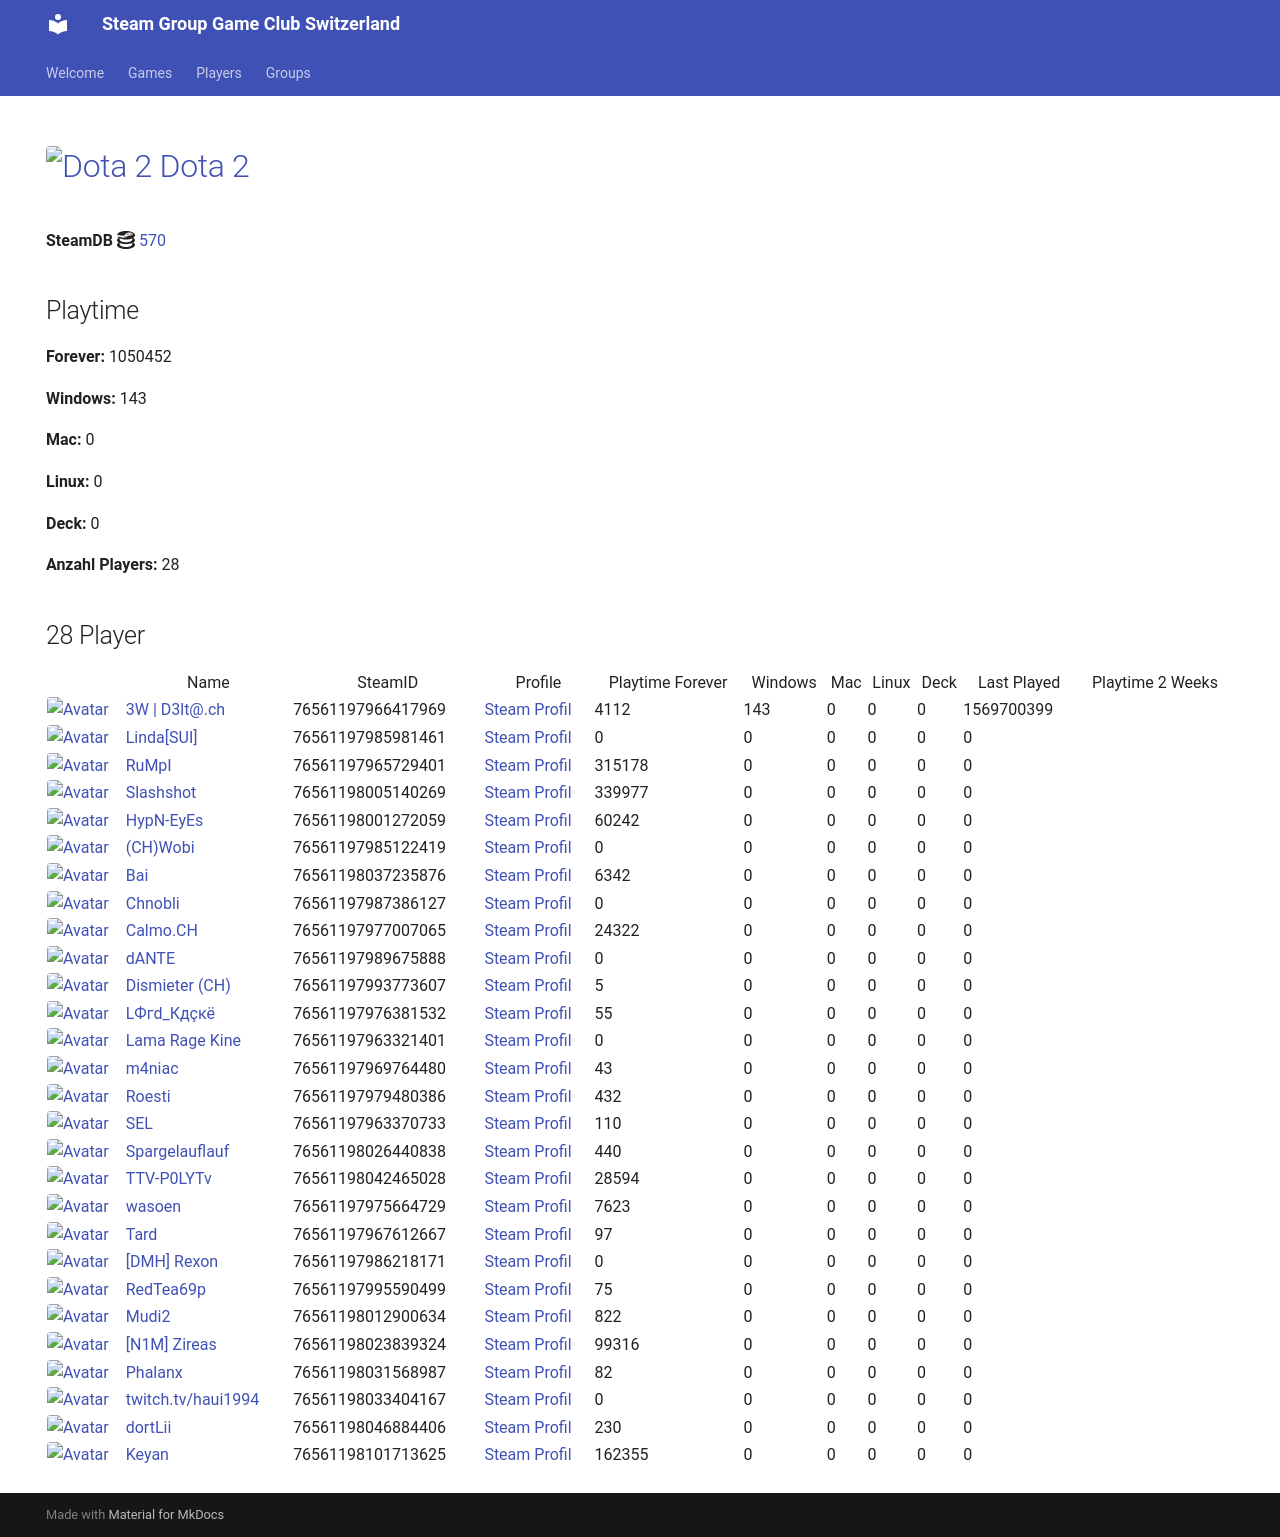

repository: Game-Club-Switzerland/steam.gameclub.ch · page: game/570/index.html · generator: mkdocs

---
hide:
  - navigation
  - toc
---
# <a href="https://store.steampowered.com/app/570"><img src="https://media.steampowered.com/steamcommunity/public/images/apps/570/0bbb630d63262dd66d2fdd0f7d37e8661a410075.jpg" alt="Dota 2" style="width:32px;height:32px;border-radius:4px;" /> Dota 2</a>

**SteamDB :simple-steamdb:** <a href="https://steamdb.info/app/570">570</a>

## Playtime

**Forever:** 1069432

**Windows:** 143

**Mac:** 0

**Linux:** 0

**Deck:** 0

**Anzahl Players:** 34
## 34 Player

<table id="charts-table" class="display" style="width:100%">
            <thead>
                <tr>
                    <th></th>
                    <th>Name</th>
                    <th>SteamID</th>
                    <th>Profile</th>
                    <th>Playtime Forever</th>
                    <th>Windows</th>
                    <th>Mac</th>
                    <th>Linux</th>
                    <th>Deck</th>
                    <th>Last Played</th>
                    <th>Playtime 2 Weeks</th>
                </tr>
            </thead>
            <tbody>
        <tr>
<td><a href="/player/76561197966417969" target="_blank" title="3W | D3lt@.ch"><img src="https://avatars.steamstatic.com/363ea361fc7ff2a14a2a780a5e15e66cee03e434_full.jpg" alt="Avatar" style="width:48px;height:48px;border-radius:4px;"></a></td><td><a href="/player/76561197966417969" target="_blank" title="3W | D3lt@.ch">3W | D3lt@.ch</a></td><td>76561197966417969</td><td><a href="https://steamcommunity.com/id/3wd3lta/" target="_blank">Steam Profil</a></td><td>4112</td><td>143</td><td>0</td><td>0</td><td>0</td><td>1569700399</td><td></td></tr>
<tr>
<td><a href="/player/76561197985981461" target="_blank" title="Linda[SUI]"><img src="https://avatars.steamstatic.com/715689713a0bd4a947c884e2bfa8b8f2b124ea9d_full.jpg" alt="Avatar" style="width:48px;height:48px;border-radius:4px;"></a></td><td><a href="/player/76561197985981461" target="_blank" title="Linda[SUI]">Linda[SUI]</a></td><td>76561197985981461</td><td><a href="https://steamcommunity.com/profiles/76561197985981461/" target="_blank">Steam Profil</a></td><td>0</td><td>0</td><td>0</td><td>0</td><td>0</td><td>0</td><td></td></tr>
<tr>
<td><a href="/player/76561197965729401" target="_blank" title="RuMpI"><img src="https://avatars.steamstatic.com/3f006227f5d26fb37941b0a23adb7fafc72530ad_full.jpg" alt="Avatar" style="width:48px;height:48px;border-radius:4px;"></a></td><td><a href="/player/76561197965729401" target="_blank" title="RuMpI">RuMpI</a></td><td>76561197965729401</td><td><a href="https://steamcommunity.com/profiles/76561197965729401/" target="_blank">Steam Profil</a></td><td>315178</td><td>0</td><td>0</td><td>0</td><td>0</td><td>0</td><td></td></tr>
<tr>
<td><a href="/player/76561198005140269" target="_blank" title="Slashshot"><img src="https://avatars.steamstatic.com/dcd2136652dc32498f221d8262950cef8c08e38a_full.jpg" alt="Avatar" style="width:48px;height:48px;border-radius:4px;"></a></td><td><a href="/player/76561198005140269" target="_blank" title="Slashshot">Slashshot</a></td><td>76561198005140269</td><td><a href="https://steamcommunity.com/id/Slashshot93/" target="_blank">Steam Profil</a></td><td>339977</td><td>0</td><td>0</td><td>0</td><td>0</td><td>0</td><td></td></tr>
<tr>
<td><a href="/player/76561198001272059" target="_blank" title="HypN-EyEs"><img src="https://avatars.steamstatic.com/18cf9e93edbe79213f24fd277a0c8fc05e9ec68f_full.jpg" alt="Avatar" style="width:48px;height:48px;border-radius:4px;"></a></td><td><a href="/player/76561198001272059" target="_blank" title="HypN-EyEs">HypN-EyEs</a></td><td>76561198001272059</td><td><a href="https://steamcommunity.com/id/HypN-EyEs/" target="_blank">Steam Profil</a></td><td>60242</td><td>0</td><td>0</td><td>0</td><td>0</td><td>0</td><td></td></tr>
<tr>
<td><a href="/player/76561198042465028" target="_blank" title="TTV-P0LYTv"><img src="https://avatars.steamstatic.com/95d8f1c00bbdc43e289e494f3dad027a6f930ac4_full.jpg" alt="Avatar" style="width:48px;height:48px;border-radius:4px;"></a></td><td><a href="/player/76561198042465028" target="_blank" title="TTV-P0LYTv">TTV-P0LYTv</a></td><td>76561198042465028</td><td><a href="https://steamcommunity.com/id/SSEhArDcOrE/" target="_blank">Steam Profil</a></td><td>28594</td><td>0</td><td>0</td><td>0</td><td>0</td><td>0</td><td></td></tr>
<tr>
<td><a href="/player/76561198037235876" target="_blank" title="Bai"><img src="https://avatars.steamstatic.com/ff66d7ecdb46a2149b8a34f896885c36a533e130_full.jpg" alt="Avatar" style="width:48px;height:48px;border-radius:4px;"></a></td><td><a href="/player/76561198037235876" target="_blank" title="Bai">Bai</a></td><td>76561198037235876</td><td><a href="https://steamcommunity.com/profiles/76561198037235876/" target="_blank">Steam Profil</a></td><td>6342</td><td>0</td><td>0</td><td>0</td><td>0</td><td>0</td><td></td></tr>
<tr>
<td><a href="/player/76561197987386127" target="_blank" title="Chnobli"><img src="https://avatars.steamstatic.com/3141d19096a1e3bfb9163590d1aee7a277a408ee_full.jpg" alt="Avatar" style="width:48px;height:48px;border-radius:4px;"></a></td><td><a href="/player/76561197987386127" target="_blank" title="Chnobli">Chnobli</a></td><td>76561197987386127</td><td><a href="https://steamcommunity.com/profiles/76561197987386127/" target="_blank">Steam Profil</a></td><td>0</td><td>0</td><td>0</td><td>0</td><td>0</td><td>0</td><td></td></tr>
<tr>
<td><a href="/player/76561197985122419" target="_blank" title="(CH)Wobi"><img src="https://avatars.steamstatic.com/d54bb79ee87c2fb8393656d125a3ddd8eceb38ab_full.jpg" alt="Avatar" style="width:48px;height:48px;border-radius:4px;"></a></td><td><a href="/player/76561197985122419" target="_blank" title="(CH)Wobi">(CH)Wobi</a></td><td>76561197985122419</td><td><a href="https://steamcommunity.com/id/4wobi/" target="_blank">Steam Profil</a></td><td>0</td><td>0</td><td>0</td><td>0</td><td>0</td><td>0</td><td></td></tr>
<tr>
<td><a href="/player/76561197960504659" target="_blank" title="cortez"><img src="https://avatars.steamstatic.com/99ee2e7af5120add107ab024259b1174c3374c95_full.jpg" alt="Avatar" style="width:48px;height:48px;border-radius:4px;"></a></td><td><a href="/player/76561197960504659" target="_blank" title="cortez">cortez</a></td><td>76561197960504659</td><td><a href="https://steamcommunity.com/profiles/76561197960504659/" target="_blank">Steam Profil</a></td><td>202</td><td>0</td><td>0</td><td>0</td><td>0</td><td>0</td><td></td></tr>
<tr>
<td><a href="/player/76561197993773607" target="_blank" title="Dismieter (CH)"><img src="https://avatars.steamstatic.com/d83d70483792572cace3586b41ad5ed65779d2d6_full.jpg" alt="Avatar" style="width:48px;height:48px;border-radius:4px;"></a></td><td><a href="/player/76561197993773607" target="_blank" title="Dismieter (CH)">Dismieter (CH)</a></td><td>76561197993773607</td><td><a href="https://steamcommunity.com/profiles/76561197993773607/" target="_blank">Steam Profil</a></td><td>5</td><td>0</td><td>0</td><td>0</td><td>0</td><td>0</td><td></td></tr>
<tr>
<td><a href="/player/76561198046884406" target="_blank" title="dortLii"><img src="https://avatars.steamstatic.com/590ad64cb45408ba7fbcff9c04381c55886614e0_full.jpg" alt="Avatar" style="width:48px;height:48px;border-radius:4px;"></a></td><td><a href="/player/76561198046884406" target="_blank" title="dortLii">dortLii</a></td><td>76561198046884406</td><td><a href="https://steamcommunity.com/profiles/76561198046884406/" target="_blank">Steam Profil</a></td><td>230</td><td>0</td><td>0</td><td>0</td><td>0</td><td>0</td><td></td></tr>
<tr>
<td><a href="/player/76561197976381532" target="_blank" title="LФгd_Кдçкё"><img src="https://avatars.steamstatic.com/c1032dc6a70680728c466c2b1b196558c5982713_full.jpg" alt="Avatar" style="width:48px;height:48px;border-radius:4px;"></a></td><td><a href="/player/76561197976381532" target="_blank" title="LФгd_Кдçкё">LФгd_Кдçкё</a></td><td>76561197976381532</td><td><a href="https://steamcommunity.com/id/D4nY_CH/" target="_blank">Steam Profil</a></td><td>55</td><td>0</td><td>0</td><td>0</td><td>0</td><td>0</td><td></td></tr>
<tr>
<td><a href="/player/76561197963321401" target="_blank" title="Lama Rage Kine"><img src="https://avatars.steamstatic.com/baf3f1e4fe88fff5f7b21b537acda40c52ec0d56_full.jpg" alt="Avatar" style="width:48px;height:48px;border-radius:4px;"></a></td><td><a href="/player/76561197963321401" target="_blank" title="Lama Rage Kine">Lama Rage Kine</a></td><td>76561197963321401</td><td><a href="https://steamcommunity.com/id/dakine85/" target="_blank">Steam Profil</a></td><td>0</td><td>0</td><td>0</td><td>0</td><td>0</td><td>0</td><td></td></tr>
<tr>
<td><a href="/player/76561197969764480" target="_blank" title="m4niac"><img src="https://avatars.steamstatic.com/7d4a07b7909b83ce6e61db85a98ab4e315c3e6b2_full.jpg" alt="Avatar" style="width:48px;height:48px;border-radius:4px;"></a></td><td><a href="/player/76561197969764480" target="_blank" title="m4niac">m4niac</a></td><td>76561197969764480</td><td><a href="https://steamcommunity.com/profiles/76561197969764480/" target="_blank">Steam Profil</a></td><td>43</td><td>0</td><td>0</td><td>0</td><td>0</td><td>0</td><td></td></tr>
<tr>
<td><a href="/player/76561197975971094" target="_blank" title="Marco-san"><img src="https://avatars.steamstatic.com/1549337b38219866faf5f61197e2302e5618ec0e_full.jpg" alt="Avatar" style="width:48px;height:48px;border-radius:4px;"></a></td><td><a href="/player/76561197975971094" target="_blank" title="Marco-san">Marco-san</a></td><td>76561197975971094</td><td><a href="https://steamcommunity.com/profiles/76561197975971094/" target="_blank">Steam Profil</a></td><td>0</td><td>0</td><td>0</td><td>0</td><td>0</td><td>0</td><td></td></tr>
<tr>
<td><a href="/player/76561197960353130" target="_blank" title="modano"><img src="https://avatars.steamstatic.com/1080d0b6680c13d8ad37086de683791b549bbff7_full.jpg" alt="Avatar" style="width:48px;height:48px;border-radius:4px;"></a></td><td><a href="/player/76561197960353130" target="_blank" title="modano">modano</a></td><td>76561197960353130</td><td><a href="https://steamcommunity.com/profiles/76561197960353130/" target="_blank">Steam Profil</a></td><td>0</td><td>0</td><td>0</td><td>0</td><td>0</td><td>0</td><td></td></tr>
<tr>
<td><a href="/player/76561197979480386" target="_blank" title="Roesti"><img src="https://avatars.steamstatic.com/d11c33497819af95e1c7f16ea77362f87b76117d_full.jpg" alt="Avatar" style="width:48px;height:48px;border-radius:4px;"></a></td><td><a href="/player/76561197979480386" target="_blank" title="Roesti">Roesti</a></td><td>76561197979480386</td><td><a href="https://steamcommunity.com/profiles/76561197979480386/" target="_blank">Steam Profil</a></td><td>432</td><td>0</td><td>0</td><td>0</td><td>0</td><td>0</td><td></td></tr>
<tr>
<td><a href="/player/76561197963370733" target="_blank" title="SEL"><img src="https://avatars.steamstatic.com/6194fad493f4a82b2a3bc107c4e6c55299290c01_full.jpg" alt="Avatar" style="width:48px;height:48px;border-radius:4px;"></a></td><td><a href="/player/76561197963370733" target="_blank" title="SEL">SEL</a></td><td>76561197963370733</td><td><a href="https://steamcommunity.com/id/BGCSEL/" target="_blank">Steam Profil</a></td><td>110</td><td>0</td><td>0</td><td>0</td><td>0</td><td>0</td><td></td></tr>
<tr>
<td><a href="/player/76561198026440838" target="_blank" title="Spargelauflauf"><img src="https://avatars.steamstatic.com/b1dd847c756150620260da51ef5dded31d2cdb5c_full.jpg" alt="Avatar" style="width:48px;height:48px;border-radius:4px;"></a></td><td><a href="/player/76561198026440838" target="_blank" title="Spargelauflauf">Spargelauflauf</a></td><td>76561198026440838</td><td><a href="https://steamcommunity.com/profiles/76561198026440838/" target="_blank">Steam Profil</a></td><td>440</td><td>0</td><td>0</td><td>0</td><td>0</td><td>0</td><td></td></tr>
<tr>
<td><a href="/player/76561197967612667" target="_blank" title="Tard"><img src="https://avatars.steamstatic.com/2638a64954803952a51ac873b090da8f2359cf1f_full.jpg" alt="Avatar" style="width:48px;height:48px;border-radius:4px;"></a></td><td><a href="/player/76561197967612667" target="_blank" title="Tard">Tard</a></td><td>76561197967612667</td><td><a href="https://steamcommunity.com/profiles/76561197967612667/" target="_blank">Steam Profil</a></td><td>97</td><td>0</td><td>0</td><td>0</td><td>0</td><td>0</td><td></td></tr>
<tr>
<td><a href="/player/76561197975664729" target="_blank" title="wasoen"><img src="https://avatars.steamstatic.com/8ee1103f621f0eae96cb5008ec3253703ac256ae_full.jpg" alt="Avatar" style="width:48px;height:48px;border-radius:4px;"></a></td><td><a href="/player/76561197975664729" target="_blank" title="wasoen">wasoen</a></td><td>76561197975664729</td><td><a href="https://steamcommunity.com/id/wasoen/" target="_blank">Steam Profil</a></td><td>7623</td><td>0</td><td>0</td><td>0</td><td>0</td><td>0</td><td></td></tr>
<tr>
<td><a href="/player/76561197986218171" target="_blank" title="[DMH] Rexon"><img src="https://avatars.steamstatic.com/14c94ace391b90e2c5c3e07e44f518f25a3d4376_full.jpg" alt="Avatar" style="width:48px;height:48px;border-radius:4px;"></a></td><td><a href="/player/76561197986218171" target="_blank" title="[DMH] Rexon">[DMH] Rexon</a></td><td>76561197986218171</td><td><a href="https://steamcommunity.com/id/19nosferatu82/" target="_blank">Steam Profil</a></td><td>0</td><td>0</td><td>0</td><td>0</td><td>0</td><td>0</td><td></td></tr>
<tr>
<td><a href="/player/76561198023839324" target="_blank" title="[N1M] Zireas"><img src="https://avatars.steamstatic.com/b053cb698df6607c8515bebff0f89d9c9bcb1c08_full.jpg" alt="Avatar" style="width:48px;height:48px;border-radius:4px;"></a></td><td><a href="/player/76561198023839324" target="_blank" title="[N1M] Zireas">[N1M] Zireas</a></td><td>76561198023839324</td><td><a href="https://steamcommunity.com/profiles/76561198023839324/" target="_blank">Steam Profil</a></td><td>99316</td><td>0</td><td>0</td><td>0</td><td>0</td><td>0</td><td></td></tr>
<tr>
<td><a href="/player/76561197977007065" target="_blank" title="Calmo.CH"><img src="https://avatars.steamstatic.com/d5f87817aa0e703dfdb751872ff2545763312145_full.jpg" alt="Avatar" style="width:48px;height:48px;border-radius:4px;"></a></td><td><a href="/player/76561197977007065" target="_blank" title="Calmo.CH">Calmo.CH</a></td><td>76561197977007065</td><td><a href="https://steamcommunity.com/profiles/76561197977007065/" target="_blank">Steam Profil</a></td><td>24322</td><td>0</td><td>0</td><td>0</td><td>0</td><td>0</td><td></td></tr>
<tr>
<td><a href="/player/76561197989675888" target="_blank" title="dANTE"><img src="https://avatars.steamstatic.com/8154b7b0191af1a6fa3ee479f1742739e6b9a894_full.jpg" alt="Avatar" style="width:48px;height:48px;border-radius:4px;"></a></td><td><a href="/player/76561197989675888" target="_blank" title="dANTE">dANTE</a></td><td>76561197989675888</td><td><a href="https://steamcommunity.com/profiles/76561197989675888/" target="_blank">Steam Profil</a></td><td>0</td><td>0</td><td>0</td><td>0</td><td>0</td><td>0</td><td></td></tr>
<tr>
<td><a href="/player/76561197995590499" target="_blank" title="RedTea69p"><img src="https://avatars.steamstatic.com/306bdaf4e2d7e67013e9216f6ddfe3791fc49f9e_full.jpg" alt="Avatar" style="width:48px;height:48px;border-radius:4px;"></a></td><td><a href="/player/76561197995590499" target="_blank" title="RedTea69p">RedTea69p</a></td><td>76561197995590499</td><td><a href="https://steamcommunity.com/id/RedTea/" target="_blank">Steam Profil</a></td><td>75</td><td>0</td><td>0</td><td>0</td><td>0</td><td>0</td><td></td></tr>
<tr>
<td><a href="/player/76561198012900634" target="_blank" title="Mudi2"><img src="https://avatars.steamstatic.com/1f669976d9bc2680ccad3a8869dd3108d7897818_full.jpg" alt="Avatar" style="width:48px;height:48px;border-radius:4px;"></a></td><td><a href="/player/76561198012900634" target="_blank" title="Mudi2">Mudi2</a></td><td>76561198012900634</td><td><a href="https://steamcommunity.com/profiles/76561198012900634/" target="_blank">Steam Profil</a></td><td>822</td><td>0</td><td>0</td><td>0</td><td>0</td><td>0</td><td></td></tr>
<tr>
<td><a href="/player/76561198031568987" target="_blank" title="Phalanx"><img src="https://avatars.steamstatic.com/c1386d46ab8023a869a0dad9c7c10f126814af98_full.jpg" alt="Avatar" style="width:48px;height:48px;border-radius:4px;"></a></td><td><a href="/player/76561198031568987" target="_blank" title="Phalanx">Phalanx</a></td><td>76561198031568987</td><td><a href="https://steamcommunity.com/id/Stereoclip/" target="_blank">Steam Profil</a></td><td>82</td><td>0</td><td>0</td><td>0</td><td>0</td><td>0</td><td></td></tr>
<tr>
<td><a href="/player/76561198033404167" target="_blank" title="twitch.tv/haui1994"><img src="https://avatars.steamstatic.com/b4674a1518d5bb211168457218e5fa0a19def9e6_full.jpg" alt="Avatar" style="width:48px;height:48px;border-radius:4px;"></a></td><td><a href="/player/76561198033404167" target="_blank" title="twitch.tv/haui1994">twitch.tv/haui1994</a></td><td>76561198033404167</td><td><a href="https://steamcommunity.com/profiles/76561198033404167/" target="_blank">Steam Profil</a></td><td>0</td><td>0</td><td>0</td><td>0</td><td>0</td><td>0</td><td></td></tr>
<tr>
<td><a href="/player/76561198033415545" target="_blank" title="Kolleg"><img src="https://avatars.steamstatic.com/8f6916be3dcc60a0c3e9391276bce389a138b83a_full.jpg" alt="Avatar" style="width:48px;height:48px;border-radius:4px;"></a></td><td><a href="/player/76561198033415545" target="_blank" title="Kolleg">Kolleg</a></td><td>76561198033415545</td><td><a href="https://steamcommunity.com/profiles/76561198033415545/" target="_blank">Steam Profil</a></td><td>113</td><td>0</td><td>0</td><td>0</td><td>0</td><td>0</td><td></td></tr>
<tr>
<td><a href="/player/76561198057486067" target="_blank" title="Alt F4 Gamer"><img src="https://avatars.steamstatic.com/6ffd461a8b28bac7bb43f4eb20f209809f654ea8_full.jpg" alt="Avatar" style="width:48px;height:48px;border-radius:4px;"></a></td><td><a href="/player/76561198057486067" target="_blank" title="Alt F4 Gamer">Alt F4 Gamer</a></td><td>76561198057486067</td><td><a href="https://steamcommunity.com/id/ALT_F4_Gamer/" target="_blank">Steam Profil</a></td><td>18441</td><td>0</td><td>0</td><td>0</td><td>0</td><td>0</td><td></td></tr>
<tr>
<td><a href="/player/76561198066790962" target="_blank" title="Hoangry"><img src="https://avatars.steamstatic.com/cc0672ed81e67ae2ccc5e1fe6d39aacdd1c94499_full.jpg" alt="Avatar" style="width:48px;height:48px;border-radius:4px;"></a></td><td><a href="/player/76561198066790962" target="_blank" title="Hoangry">Hoangry</a></td><td>76561198066790962</td><td><a href="https://steamcommunity.com/id/hoangry/" target="_blank">Steam Profil</a></td><td>224</td><td>0</td><td>0</td><td>0</td><td>0</td><td>0</td><td></td></tr>
<tr>
<td><a href="/player/76561198101713625" target="_blank" title="Keyan"><img src="https://avatars.steamstatic.com/0f6b9a1e8b9fb698ec008053ecf64a440cf75370_full.jpg" alt="Avatar" style="width:48px;height:48px;border-radius:4px;"></a></td><td><a href="/player/76561198101713625" target="_blank" title="Keyan">Keyan</a></td><td>76561198101713625</td><td><a href="https://steamcommunity.com/profiles/76561198101713625/" target="_blank">Steam Profil</a></td><td>162355</td><td>0</td><td>0</td><td>0</td><td>0</td><td>0</td><td></td></tr>
</tbody>
</table>
